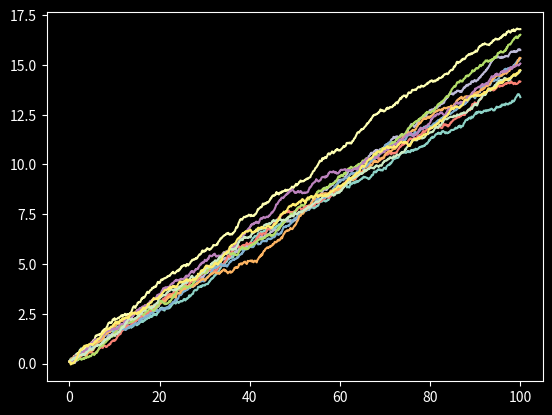

This figure's Python source:
'''
[redacted]
Date: 22-11-2022
Description: Creating an Euler-Maruyama solver and applying it to the Ornstein-Uhlenbeck process
'''
import numpy as np
import matplotlib.pyplot as plt
plt.style.use('dark_background')

def euler_maruyama(drift, volatility, y0, t0, t1, N):
    '''
    Solves a stochastic differential equation using the Euler-Maruyama method of the form dX = a(X,t)dt + b(X,t)dW were a is the drift function and b is the diffusion function.
    
    The solution is given by the simple forwar Euler method but just with the Weiner process term generated according to some appropriate mathematical package.
    Yt+1 = Yt + a(X,t) dt + b(X,t)dW
    '''        
    dt = (t1 - t0) / (N+1)
    y = np.zeros(N)
    y[0] = y0
    for i in range(1, N):
        dW = np.random.normal(loc=0.0, scale = np.sqrt(dt)) # Weiner process sampler
        y[i] = y[i-1] + drift(y[i]) * dt + volatility() * dW # Solve for the next step
    
    return y

# Perform Euler Maruyama simulation for the Ornstein-Uhlenbeck process
sigma = 0.1
mu = 1.5
drift = lambda x: sigma * (mu - x)
volatility = lambda: sigma
n_instances = 10
for i in range(n_instances):
    sol = euler_maruyama(drift, volatility, 0.1, 0, 100, 1000)
    t = np.linspace(0, 100, 1000)
    plt.plot(t, sol)
    
# assert euler_maruyama.nopython_signatures
plt.savefig('sample_solution.png')
        
    